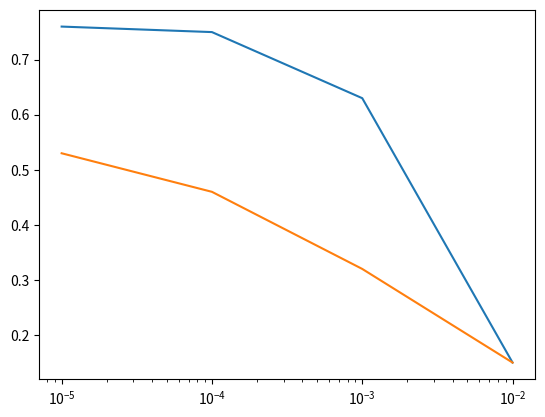

This figure's Python source: (Note: this script raises an exception after producing the figure.)
import matplotlib.pyplot as plt

plt.figure()
plt.semilogx([0.01, 0.001, 0.0001, 1e-5], [0.15,0.63,0.75,0.76])
plt.semilogx([0.01, 0.001, 0.0001, 1e-5], [0.15,0.32,0.46,0.53])
#plt.semilogx([0.01, 0.001, 0.0001, 1e-5], [0.19,0.64,0.76,0.8])
#plt.semilogx([0.01, 0.001, 0.0001, 1e-5], [0.19,0.58,0.66,0.65])
#plt.hlines([0.86, 0.23])
plt.savefig("figures/vgg11/PGD.png")
